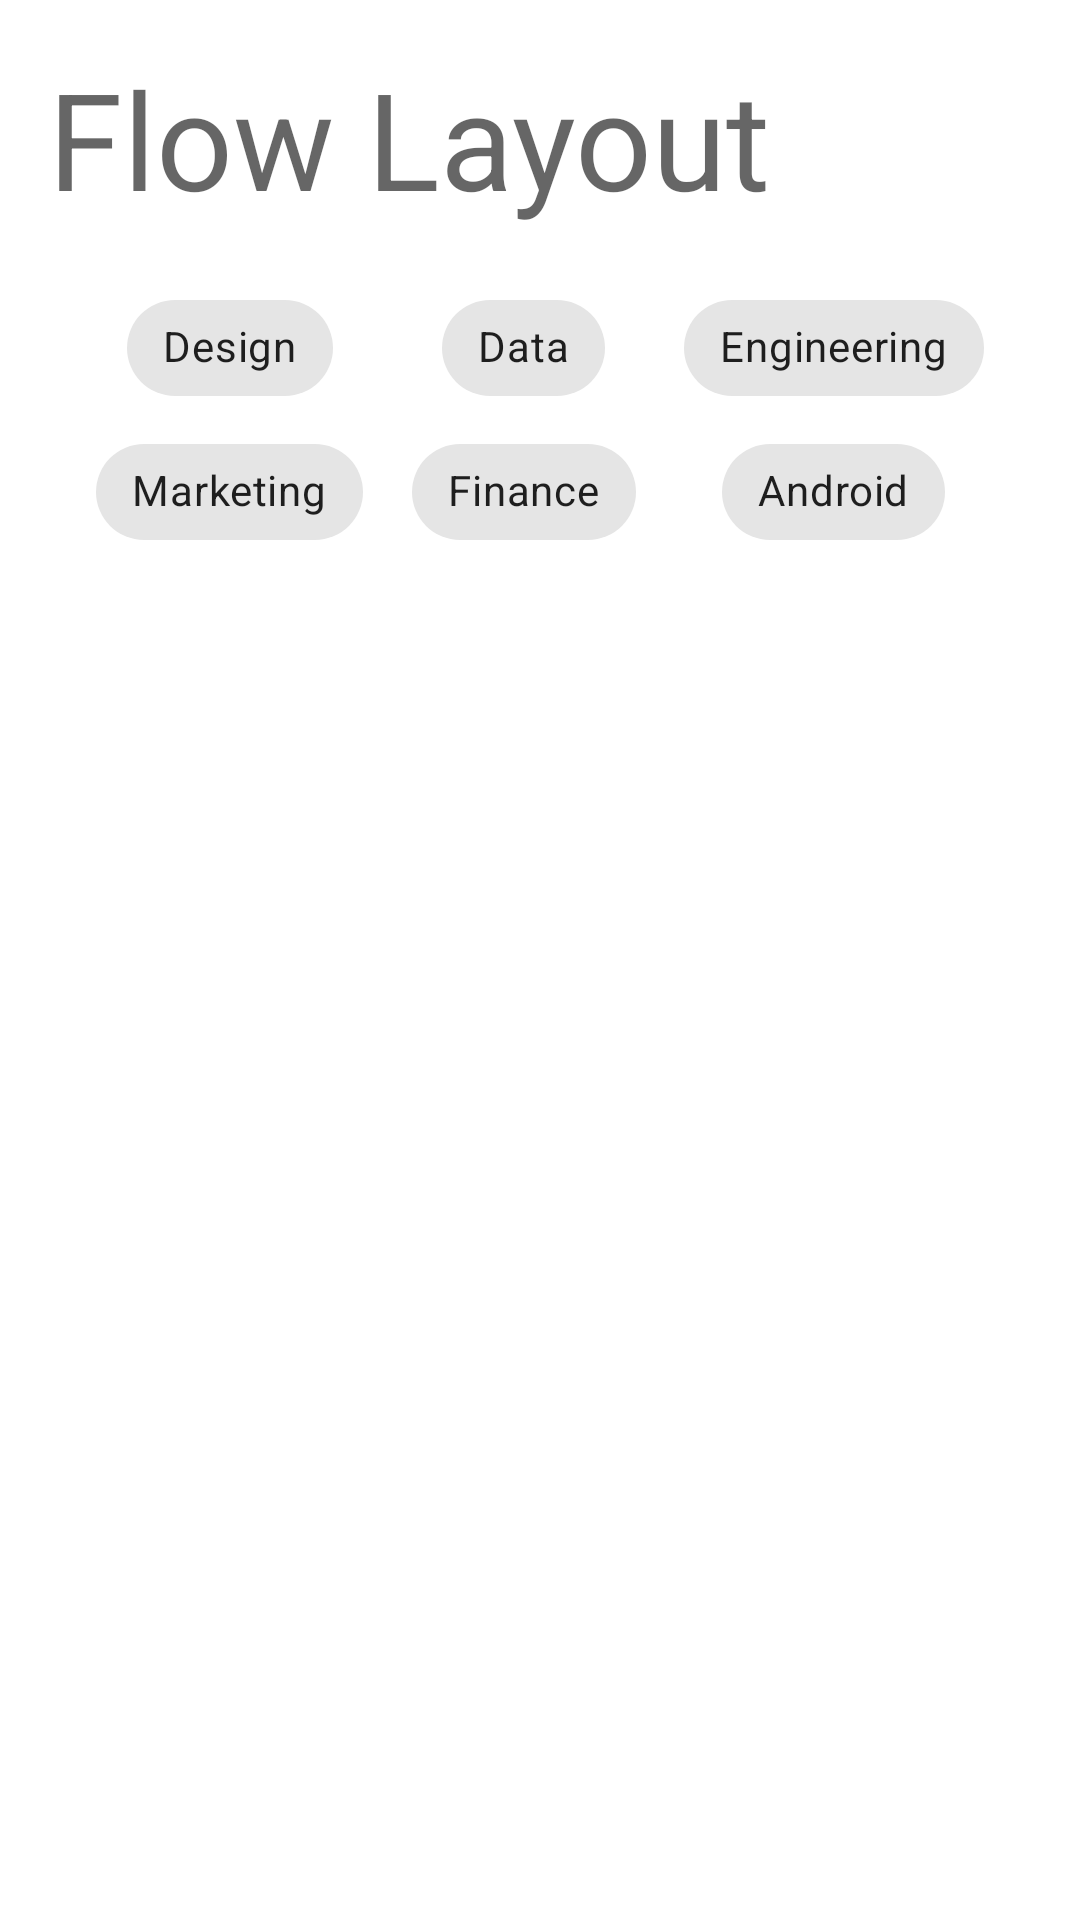

The Android layout XML behind this screen, and the referenced resources:
<!-- AndroidManifest.xml: application theme AppTheme -->
<!-- res/layout/activity_flow.xml -->
<?xml version="1.0" encoding="utf-8"?>
<androidx.constraintlayout.widget.ConstraintLayout xmlns:android="http://schemas.android.com/apk/res/android"
    xmlns:app="http://schemas.android.com/apk/res-auto"
    xmlns:tools="http://schemas.android.com/tools"
    android:layout_width="match_parent"
    android:layout_height="match_parent">

    <TextView
        android:id="@+id/textViewHeading"
        android:layout_width="0dp"
        android:layout_height="wrap_content"
        android:layout_marginStart="16dp"
        android:layout_marginTop="16dp"
        android:layout_marginEnd="16dp"
        android:text="Flow Layout"
        android:textAppearance="@style/TextAppearance.AppCompat.Display2"
        app:layout_constraintEnd_toEndOf="parent"
        app:layout_constraintStart_toStartOf="parent"
        app:layout_constraintTop_toTopOf="parent" />

    <com.google.android.material.chip.Chip
        android:id="@+id/chip"
        android:layout_width="wrap_content"
        android:layout_height="wrap_content"
        android:text="Design"
        app:layout_constraintTop_toTopOf="parent"
        tools:layout_editor_absoluteX="28dp" />

    <com.google.android.material.chip.Chip
        android:id="@+id/chip2"
        android:layout_width="wrap_content"
        android:layout_height="wrap_content"
        android:text="Data"
        app:layout_constraintTop_toTopOf="parent"
        tools:layout_editor_absoluteX="118dp" />

    <com.google.android.material.chip.Chip
        android:id="@+id/chip3"
        android:layout_width="wrap_content"
        android:layout_height="wrap_content"
        android:text="Engineering"
        app:layout_constraintTop_toTopOf="parent"
        tools:layout_editor_absoluteX="190dp" />

    <com.google.android.material.chip.Chip
        android:id="@+id/chip4"
        android:layout_width="wrap_content"
        android:layout_height="wrap_content"
        android:text="Marketing"
        app:layout_constraintTop_toTopOf="parent"
        tools:layout_editor_absoluteX="298dp" />

    <com.google.android.material.chip.Chip
        android:id="@+id/chip5"
        android:layout_width="wrap_content"
        android:layout_height="wrap_content"
        android:text="Finance"
        app:layout_constraintTop_toTopOf="parent"
        tools:layout_editor_absoluteX="25dp" />

    <com.google.android.material.chip.Chip
        android:id="@+id/chip6"
        android:layout_width="wrap_content"
        android:layout_height="wrap_content"
        android:text="Android"
        app:layout_constraintTop_toTopOf="parent"
        tools:layout_editor_absoluteX="108dp" />

    <androidx.constraintlayout.helper.widget.Flow
        android:id="@+id/flowLayout"
        android:layout_width="0dp"
        android:layout_height="wrap_content"
        android:layout_marginStart="16dp"
        android:layout_marginTop="16dp"
        android:layout_marginEnd="16dp"
        app:constraint_referenced_ids="chip,chip2,chip3,chip4,chip5,chip6"
        app:flow_firstHorizontalStyle="packed"
        app:flow_horizontalAlign="end"
        app:flow_lastHorizontalStyle="packed"
        app:flow_wrapMode="aligned"
        app:layout_constraintEnd_toEndOf="parent"
        app:layout_constraintStart_toStartOf="parent"
        app:layout_constraintTop_toBottomOf="@id/textViewHeading" />


</androidx.constraintlayout.widget.ConstraintLayout>
<!-- resources referenced by this layout -->
<resources>
  <style name="AppTheme" parent="Theme.MaterialComponents.Light.NoActionBar">
          
          <item name="colorPrimary">@color/colorPrimary</item>
          <item name="colorPrimaryDark">@color/colorPrimaryDark</item>
          <item name="colorAccent">@color/colorAccent</item>
          <item name="android:windowTranslucentStatus">false</item>
          <item name="android:windowBackground">@color/white</item>
      </style>
  <color name="colorPrimary">#26a69a</color>
  <color name="colorPrimaryDark">#00bfa5</color>
  <color name="colorAccent">#FF1744</color>
  <color name="white">#ffffff</color>
</resources>
